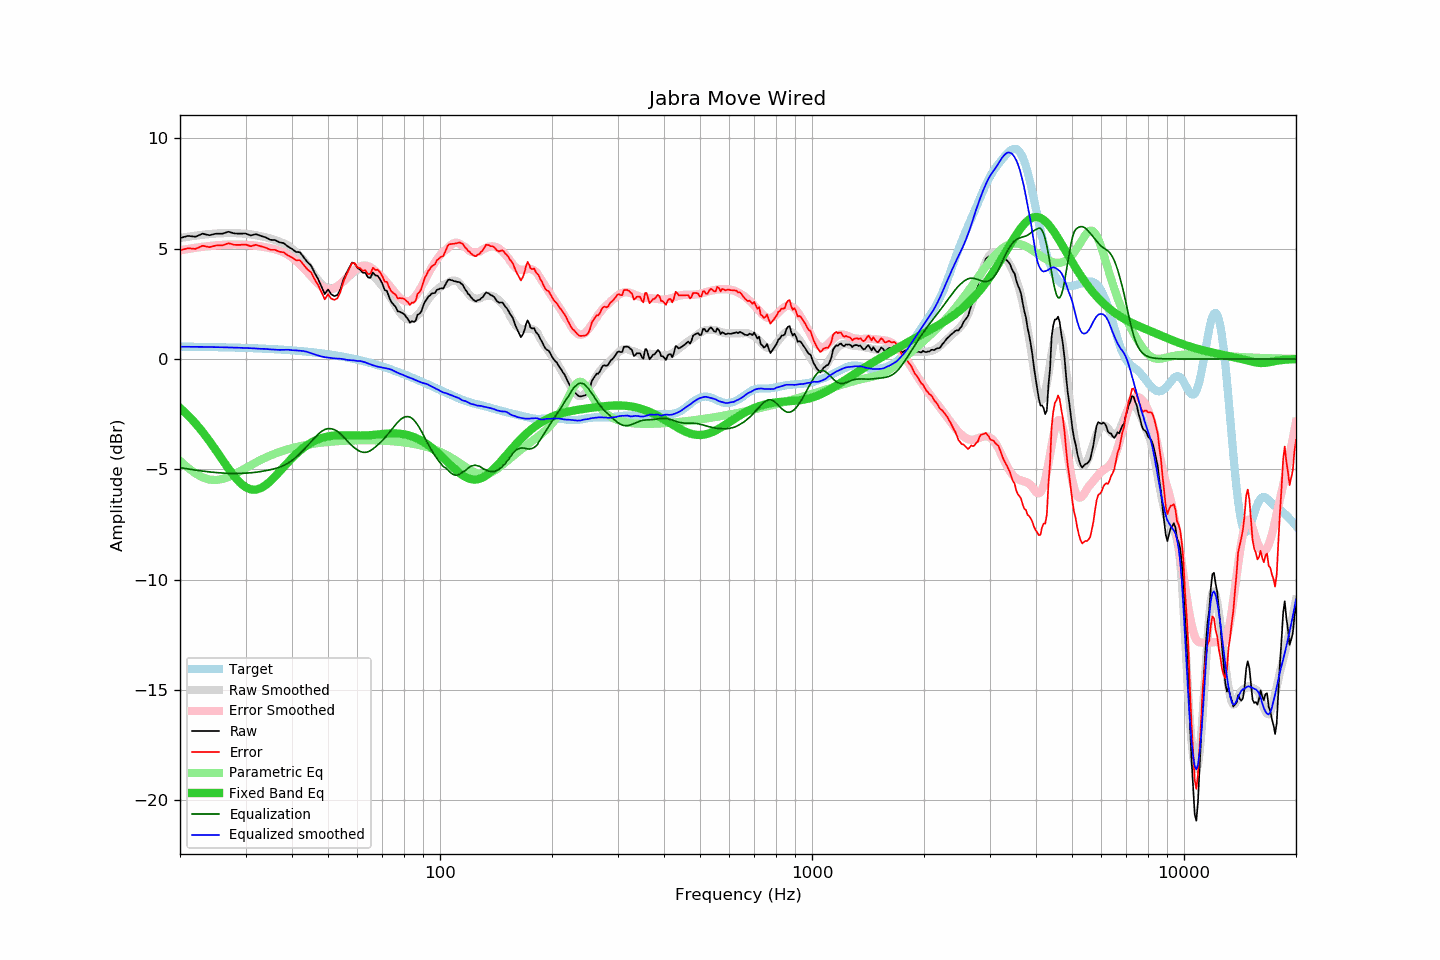

The data file committed next to this chart (first rows):
frequency, raw, error, smoothed, error_smoothed, equalization, parametric_eq, equalized_raw, equalized_smoothed, target
20, 5.48, 4.92, 5.48, 4.92, -4.92, -2.22, 0.55, 0.56, 0.56
21, 5.58, 5.02, 5.54, 4.99, -4.99, -2.55, 0.59, 0.55, 0.56
22, 5.54, 4.99, 5.59, 5.04, -5.04, -2.92, 0.50, 0.55, 0.55
23, 5.68, 5.13, 5.63, 5.08, -5.08, -3.31, 0.60, 0.55, 0.55
24, 5.61, 5.07, 5.66, 5.12, -5.12, -3.72, 0.49, 0.54, 0.54
25, 5.68, 5.14, 5.68, 5.15, -5.15, -4.15, 0.53, 0.54, 0.54
26, 5.68, 5.15, 5.70, 5.17, -5.17, -4.57, 0.51, 0.53, 0.53
27, 5.77, 5.25, 5.71, 5.18, -5.18, -4.97, 0.59, 0.52, 0.52
28, 5.69, 5.17, 5.70, 5.19, -5.19, -5.32, 0.50, 0.52, 0.52
29, 5.68, 5.17, 5.69, 5.19, -5.19, -5.61, 0.49, 0.51, 0.51
30, 5.69, 5.19, 5.67, 5.18, -5.18, -5.81, 0.51, 0.50, 0.50
31, 5.60, 5.11, 5.65, 5.16, -5.16, -5.91, 0.44, 0.49, 0.49
32, 5.66, 5.18, 5.61, 5.13, -5.13, -5.92, 0.52, 0.47, 0.48
33, 5.58, 5.10, 5.56, 5.10, -5.10, -5.85, 0.48, 0.46, 0.47
34, 5.51, 5.05, 5.52, 5.06, -5.06, -5.72, 0.44, 0.45, 0.46
35, 5.40, 4.95, 5.46, 5.02, -5.02, -5.53, 0.38, 0.43, 0.45
36, 5.39, 4.95, 5.39, 4.97, -4.97, -5.33, 0.42, 0.42, 0.44
37, 5.29, 4.86, 5.32, 4.91, -4.91, -5.11, 0.38, 0.41, 0.43
38, 5.25, 4.83, 5.24, 4.83, -4.83, -4.89, 0.42, 0.41, 0.42
39, 5.10, 4.69, 5.14, 4.72, -4.72, -4.69, 0.37, 0.42, 0.40
40, 4.99, 4.60, 5.00, 4.60, -4.60, -4.49, 0.39, 0.40, 0.39
41, 4.85, 4.47, 4.84, 4.45, -4.45, -4.32, 0.39, 0.39, 0.38
42, 4.84, 4.48, 4.67, 4.29, -4.29, -4.16, 0.55, 0.37, 0.36
43, 4.61, 4.26, 4.47, 4.12, -4.12, -4.02, 0.49, 0.36, 0.34
44, 4.39, 4.06, 4.26, 3.94, -3.94, -3.90, 0.45, 0.32, 0.33
45, 4.24, 3.93, 4.02, 3.76, -3.76, -3.80, 0.48, 0.26, 0.31
46, 3.91, 3.61, 3.78, 3.58, -3.58, -3.71, 0.33, 0.21, 0.29
47, 3.63, 3.35, 3.58, 3.42, -3.42, -3.64, 0.21, 0.16, 0.27
48, 3.29, 3.03, 3.40, 3.28, -3.28, -3.59, 0.00, 0.11, 0.26
49, 2.94, 2.70, 3.28, 3.20, -3.20, -3.54, -0.26, 0.08, 0.24
50, 3.15, 2.93, 3.22, 3.16, -3.16, -3.51, -0.01, 0.06, 0.21
51, 2.93, 2.74, 3.20, 3.16, -3.16, -3.49, -0.23, 0.04, 0.19
52, 2.85, 2.68, 3.23, 3.20, -3.20, -3.47, -0.36, 0.02, 0.17
53, 2.90, 2.75, 3.30, 3.28, -3.28, -3.46, -0.38, 0.02, 0.15
54, 3.17, 3.04, 3.40, 3.39, -3.39, -3.46, -0.22, 0.01, 0.12
55, 3.60, 3.50, 3.52, 3.53, -3.53, -3.46, 0.07, -0.01, 0.10
56, 3.89, 3.81, 3.63, 3.67, -3.67, -3.46, 0.22, -0.04, 0.07
57, 4.13, 4.08, 3.76, 3.81, -3.81, -3.46, 0.32, -0.05, 0.05
58, 4.37, 4.35, 3.87, 3.93, -3.93, -3.47, 0.43, -0.06, 0.02
59, 4.33, 4.33, 3.97, 4.04, -4.04, -3.47, 0.29, -0.07, -0.01
60, 4.12, 4.15, 4.03, 4.12, -4.12, -3.47, -0.01, -0.09, -0.03
61, 4.05, 4.11, 4.10, 4.19, -4.19, -3.47, -0.14, -0.09, -0.06
62, 3.91, 4.00, 4.11, 4.23, -4.23, -3.47, -0.32, -0.12, -0.09
63, 3.90, 4.02, 4.08, 4.23, -4.23, -3.47, -0.34, -0.16, -0.12
64, 3.70, 3.85, 4.01, 4.21, -4.21, -3.46, -0.51, -0.20, -0.15
65, 3.68, 3.86, 3.91, 4.16, -4.16, -3.45, -0.48, -0.25, -0.18
66, 3.92, 4.13, 3.79, 4.08, -4.08, -3.44, -0.16, -0.29, -0.21
67, 3.79, 4.03, 3.67, 3.99, -3.99, -3.43, -0.20, -0.32, -0.24
68, 3.77, 4.05, 3.55, 3.90, -3.90, -3.42, -0.13, -0.35, -0.28
69, 3.62, 3.93, 3.43, 3.80, -3.80, -3.41, -0.18, -0.37, -0.31
70, 3.41, 3.75, 3.31, 3.69, -3.69, -3.40, -0.29, -0.39, -0.34
71, 3.13, 3.50, 3.17, 3.58, -3.58, -3.39, -0.45, -0.41, -0.38
72, 3.08, 3.49, 3.03, 3.46, -3.46, -3.39, -0.38, -0.43, -0.41
73, 2.80, 3.24, 2.88, 3.34, -3.34, -3.38, -0.54, -0.45, -0.45
74, 2.58, 3.06, 2.73, 3.21, -3.21, -3.38, -0.64, -0.49, -0.48
75, 2.47, 2.98, 2.56, 3.09, -3.09, -3.37, -0.62, -0.53, -0.52
76, 2.36, 2.91, 2.39, 2.97, -2.97, -3.38, -0.62, -0.58, -0.55
77, 2.16, 2.74, 2.24, 2.86, -2.86, -3.38, -0.70, -0.63, -0.59
78, 2.14, 2.76, 2.10, 2.77, -2.77, -3.39, -0.63, -0.67, -0.62
79, 2.09, 2.75, 1.99, 2.70, -2.70, -3.40, -0.61, -0.70, -0.66
... 553 more rows
